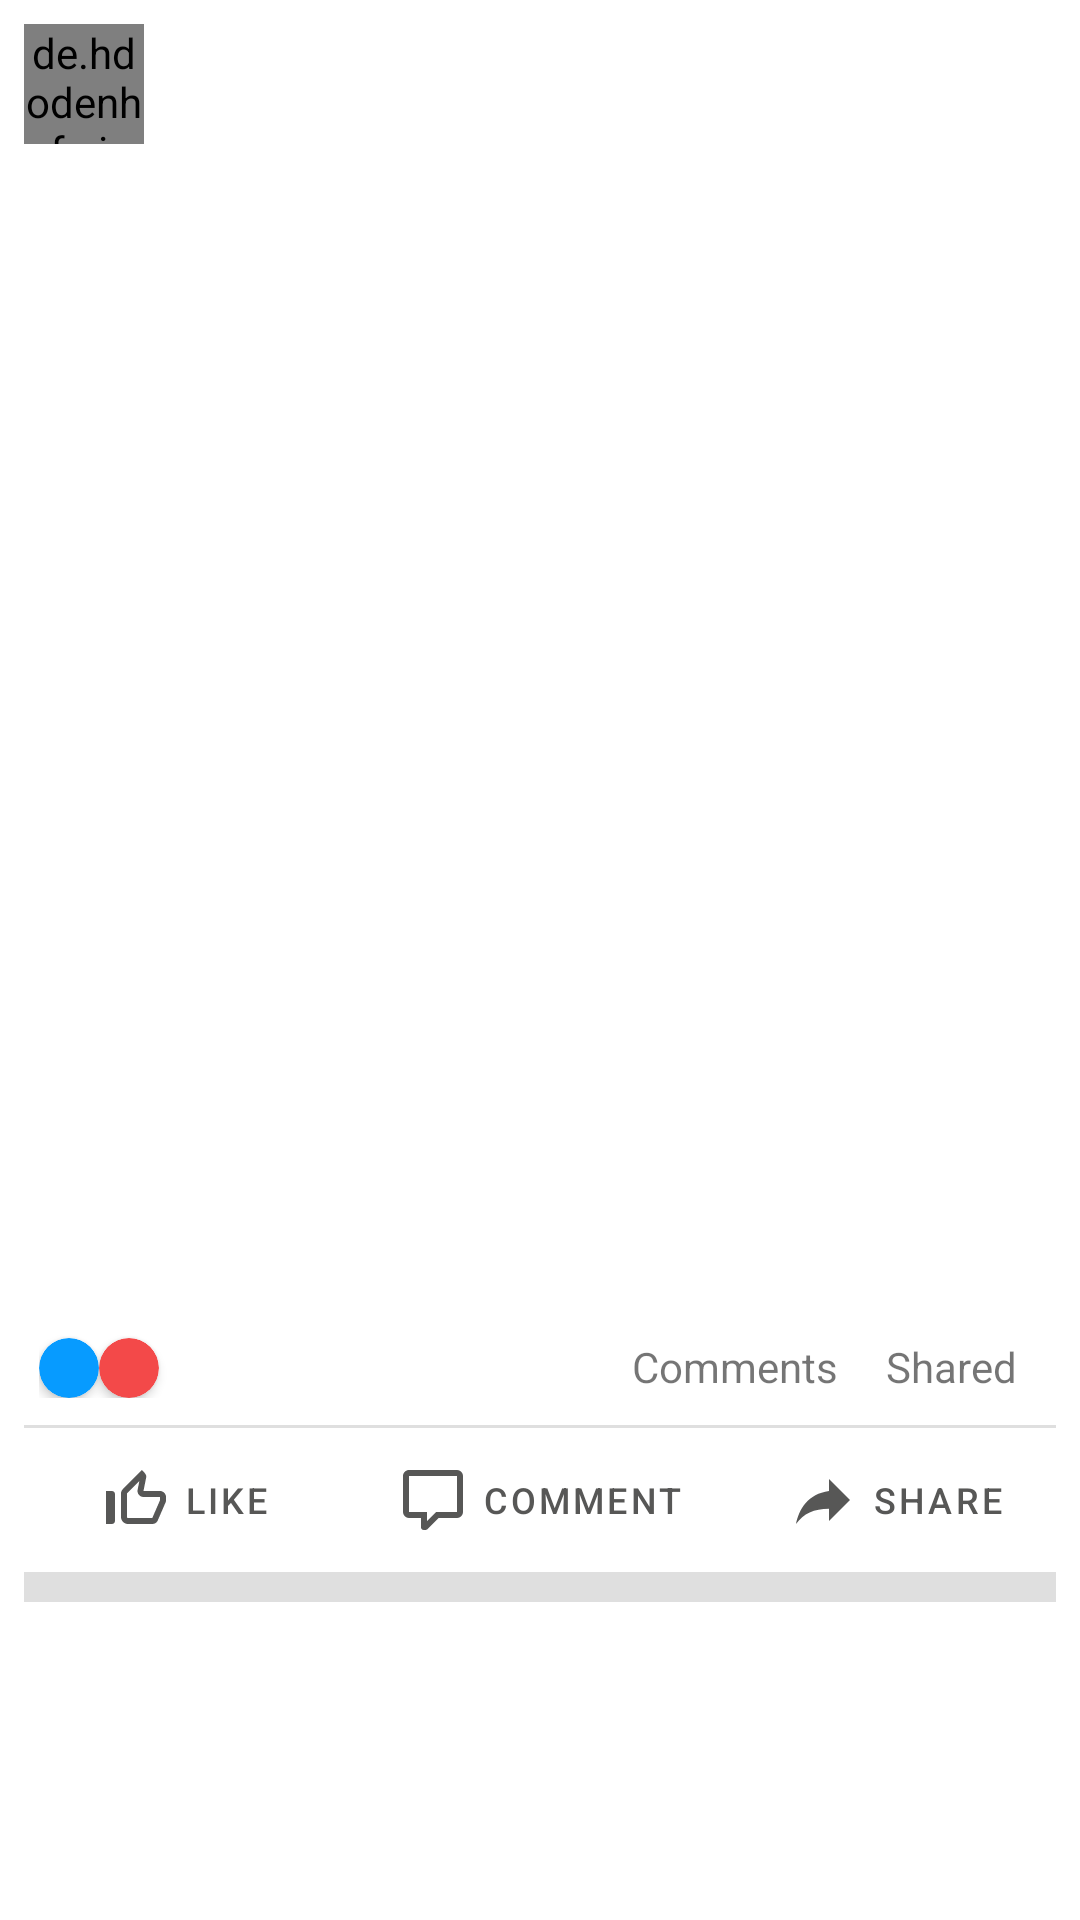

Here is an Android app screen rendered from its layout file. Give the layout XML and the strings, colors and styles it references.
<!-- AndroidManifest.xml: application theme Theme.BlogAppDemo -->
<!-- res/layout/post_item_view.xml -->
<?xml version="1.0" encoding="utf-8"?>
<androidx.constraintlayout.widget.ConstraintLayout xmlns:android="http://schemas.android.com/apk/res/android"
    xmlns:app="http://schemas.android.com/apk/res-auto"
    xmlns:tools="http://schemas.android.com/tools"
    android:layout_width="match_parent"
    android:layout_height="wrap_content"
    android:orientation="vertical"
    android:paddingHorizontal="8dp"
    android:paddingVertical="8dp">


    <de.hdodenhof.circleimageview.CircleImageView
        android:id="@+id/profile_picture"
        android:layout_width="40dp"
        android:layout_height="40dp"
        android:layout_marginBottom="@dimen/margin_min"
        app:layout_constraintStart_toStartOf="parent"
        app:layout_constraintTop_toTopOf="parent"
        app:layout_constraintBottom_toTopOf="@id/tv_post_description"
        tools:background="@mipmap/ic_launcher_round" />

    <TextView
        android:id="@+id/tv_profile_name"
        android:layout_width="0dp"
        android:layout_height="wrap_content"
        android:layout_marginStart="8dp"
        android:layout_weight="1"
        android:textStyle="bold"
        app:layout_constraintStart_toEndOf="@id/profile_picture"
        app:layout_constraintTop_toTopOf="parent"
        tools:text="El Chicho" />

    <TextView
        android:id="@+id/tv_post_timestamp"
        android:layout_width="wrap_content"
        android:layout_height="wrap_content"
        android:layout_marginStart="8dp"
        android:textSize="@dimen/size_min"
        app:layout_constraintStart_toEndOf="@id/profile_picture"
        app:layout_constraintTop_toBottomOf="@id/tv_profile_name"
        tools:text="Hace 3 horas" />

    <ImageButton
        android:id="@+id/btn_delete"
        android:layout_width="wrap_content"
        android:layout_height="wrap_content"
        android:src="@drawable/ic_delete_forever"
        android:backgroundTint="@color/white"

        app:layout_constraintTop_toTopOf="@id/profile_picture"
        app:layout_constraintEnd_toEndOf="parent"
        android:contentDescription="@string/delete" />

    <TextView
        android:id="@+id/tv_post_description"
        android:layout_width="match_parent"
        android:layout_height="wrap_content"
        android:layout_marginTop="8dp"
        android:ellipsize="end"
        android:maxLines="4"
        app:layout_constraintTop_toBottomOf="@id/profile_picture"
        app:layout_constraintStart_toStartOf="parent"
        app:layout_constraintEnd_toEndOf="parent"
        app:layout_constraintBottom_toTopOf="@id/iv_post_image"
        tools:text="This is a photo description" />

    <ImageView
        android:id="@+id/iv_post_image"
        android:layout_width="match_parent"
        android:layout_height="350dp"
        android:scaleType="centerCrop"
        app:layout_constraintDimensionRatio="H, 4:3"
        app:layout_constraintTop_toBottomOf="@id/tv_post_description"
        app:layout_constraintStart_toStartOf="parent"
        app:layout_constraintEnd_toEndOf="parent"
        app:layout_constraintBottom_toTopOf="@id/constrains_layout_count"
        android:contentDescription="@string/post_image"
        tools:background="@mipmap/ic_launcher_round" />

    <androidx.constraintlayout.widget.ConstraintLayout
        android:id="@+id/constrains_layout_count"
        android:layout_width="match_parent"
        android:layout_height="wrap_content"
        android:orientation="horizontal"
        android:padding="5dp"
        app:layout_constraintTop_toBottomOf="@id/iv_post_image"
        app:layout_constraintStart_toStartOf="parent"
        app:layout_constraintEnd_toEndOf="parent"
        app:layout_constraintBottom_toTopOf="@id/divider_line">

        <androidx.cardview.widget.CardView
            android:id="@+id/cv_like_icon_notification"
            android:layout_width="20dp"
            android:layout_height="20dp"
            android:layout_marginTop="@dimen/margin_min"
            android:backgroundTint="@color/blue_light"
            app:cardCornerRadius="10dp"
            app:layout_constraintStart_toStartOf="parent"
            app:layout_constraintTop_toTopOf="@id/constrains_layout_count">

            <ImageView
                android:id="@+id/iv_like_icon_notification"
                android:layout_width="15dp"
                android:layout_height="15dp"
                android:layout_marginStart="2.5dp"
                android:layout_marginTop="2dp"
                android:contentDescription="@string/like_icon"
                android:src="@drawable/ic_thumb_up" />

        </androidx.cardview.widget.CardView>

        <androidx.cardview.widget.CardView
            android:id="@+id/cv_fav_icon_notification"
            android:layout_width="20dp"
            android:layout_height="20dp"
            android:layout_marginTop="@dimen/margin_min"
            android:backgroundTint="@color/red_light"
            app:cardCornerRadius="10dp"
            app:layout_constraintStart_toEndOf="@id/cv_like_icon_notification"
            app:layout_constraintTop_toTopOf="@id/constrains_layout_count">

            <ImageView
                android:id="@+id/iv_fav_icon_notification"
                android:layout_width="15dp"
                android:layout_height="15dp"
                android:layout_marginStart="2.3dp"
                android:layout_marginTop="3dp"
                android:contentDescription="@string/fav_icon"
                android:src="@drawable/ic_favorite" />

        </androidx.cardview.widget.CardView>

        <TextView
            android:id="@+id/tv_like_count"
            android:layout_width="wrap_content"
            android:layout_height="wrap_content"
            android:layout_marginTop="8dp"
            android:layout_marginStart="8dp"
            android:gravity="center"
            app:layout_constraintTop_toTopOf="@id/constrains_layout_count"
            app:layout_constraintStart_toEndOf="@id/cv_fav_icon_notification"/>

        <TextView
            android:id="@+id/tv_comment_count"
            android:layout_width="wrap_content"
            android:layout_height="wrap_content"
            android:layout_marginTop="8dp"
            android:layout_marginEnd="@dimen/margin_default"
            android:gravity="center"
            android:text="@string/comments"
            app:layout_constraintTop_toTopOf="@id/constrains_layout_count"
            app:layout_constraintEnd_toStartOf="@id/tv_share_count"/>

        <TextView
            android:id="@+id/tv_share_count"
            android:layout_width="wrap_content"
            android:layout_height="wrap_content"
            android:layout_marginTop="8dp"
            android:layout_marginEnd="@dimen/margin_min"
            android:gravity="center"
            android:text="@string/shared"
            app:layout_constraintTop_toTopOf="@id/constrains_layout_count"
            app:layout_constraintEnd_toEndOf="parent" />

    </androidx.constraintlayout.widget.ConstraintLayout>

    <ImageView
        android:id="@+id/divider_line"
        android:layout_width="match_parent"
        android:layout_height="1dp"
        android:background="@color/grey_light"
        android:layout_marginTop="4dp"
        android:contentDescription="@string/divider_line"
        app:layout_constraintTop_toBottomOf="@id/constrains_layout_count" />

    <LinearLayout
        android:id="@+id/linear_option"
        android:layout_width="match_parent"
        android:layout_height="wrap_content"
        android:orientation="horizontal"
        app:layout_constraintEnd_toEndOf="parent"
        app:layout_constraintStart_toStartOf="parent"
        app:layout_constraintBottom_toTopOf="@id/divider_end"
        app:layout_constraintTop_toBottomOf="@id/divider_line">

        <com.google.android.material.button.MaterialButton
            android:id="@+id/btn_like"
            style="@style/Widget.MaterialComponents.Button.TextButton"
            android:layout_width="wrap_content"
            android:layout_height="40dp"
            android:layout_weight="1"
            android:backgroundTint="@color/white"
            android:text="@string/like"
            app:iconGravity="textStart"
            android:textColor="@color/grey"
            android:textSize="12sp"
            app:icon="@drawable/ic_thumb_up_off_alt"
            app:iconTint="@color/grey" />

        <com.google.android.material.button.MaterialButton
            android:id="@+id/btn_comment"
            style="@style/Widget.MaterialComponents.Button.TextButton"
            android:layout_width="wrap_content"
            android:layout_height="wrap_content"
            android:layout_weight="1"
            android:backgroundTint="@color/white"
            android:text="@string/comment"
            app:iconGravity="textStart"
            android:textColor="@color/grey"
            app:icon="@drawable/ic_mode_comment"
            app:iconTint="@color/grey"
            android:textSize="12sp"
            app:layout_constraintEnd_toStartOf="@id/btn_share"
            app:layout_constraintStart_toEndOf="@id/btn_like"
            app:layout_constraintTop_toBottomOf="@id/divider_line" />

        <com.google.android.material.button.MaterialButton
            android:id="@+id/btn_share"
            style="@style/Widget.MaterialComponents.Button.TextButton"
            android:layout_width="wrap_content"
            android:layout_height="wrap_content"
            android:layout_weight="1"
            android:backgroundTint="@color/white"
            android:text="@string/share"
            app:iconGravity="textStart"
            android:textColor="@color/grey"
            app:icon="@drawable/ic_share"
            app:iconTint="@color/grey"
            android:textSize="12sp"
            app:layout_constraintEnd_toEndOf="parent"
            app:layout_constraintStart_toEndOf="@id/btn_comment"
            app:layout_constraintTop_toBottomOf="@id/divider_line" />

    </LinearLayout>

    <ImageView
        android:id="@+id/divider_end"
        android:layout_width="match_parent"
        android:layout_height="10dp"
        android:background="@color/grey_light"
        app:layout_constraintTop_toBottomOf="@id/linear_option"
        app:layout_constraintEnd_toEndOf="parent"
        android:contentDescription="@string/divider_end"
        app:layout_constraintStart_toStartOf="parent" />

</androidx.constraintlayout.widget.ConstraintLayout>
<!-- resources referenced by this layout -->
<resources>
  <color name="blue_light">#079BFF</color>
  <color name="grey">#575756</color>
  <color name="grey_light">#DFDFDF</color>
  <color name="red_light">#F34949</color>
  <color name="white">#FFFFFFFF</color>
  <dimen name="margin_default">16dp</dimen>
  <dimen name="margin_min">8dp</dimen>
  <dimen name="size_min">10sp</dimen>
  <!-- drawable ic_mode_comment (drawable) -->
  <vector xmlns:android="http://schemas.android.com/apk/res/android"
      android:height="24dp"
      android:width="24dp"
      android:tint="#575756"
      android:viewportWidth="24"
      android:viewportHeight="24">
      <path android:fillColor="#000" android:pathData="M9,22A1,1 0 0,1 8,21V18H4A2,2 0 0,1 2,16V4C2,2.89 2.9,2 4,2H20A2,2 0 0,1 22,4V16A2,2 0 0,1 20,18H13.9L10.2,21.71C10,21.9 9.75,22 9.5,22V22H9M10,16V19.08L13.08,16H20V4H4V16H10Z" />
  </vector>
  <!-- drawable ic_share (drawable) -->
  <vector xmlns:android="http://schemas.android.com/apk/res/android"
      android:height="24dp"
      android:width="24dp"
      android:tint="#575756"
      android:viewportWidth="24"
      android:viewportHeight="24">
      <path android:fillColor="#000" android:pathData="M21,12L14,5V9C7,10 4,15 3,20C5.5,16.5 9,14.9 14,14.9V19L21,12Z" />
  </vector>
  <!-- drawable ic_thumb_up_off_alt (drawable) -->
  <vector xmlns:android="http://schemas.android.com/apk/res/android"
      android:width="24dp"
      android:height="24dp"
      android:tint="#575756"
      android:viewportWidth="24"
      android:viewportHeight="24">
      <path
          android:fillColor="@android:color/white"
          android:pathData="M13.11,5.72l-0.57,2.89c-0.12,0.59 0.04,1.2 0.42,1.66 0.38,0.46 0.94,0.73 1.54,0.73H20v1.08L17.43,18H9.34c-0.18,0 -0.34,-0.16 -0.34,-0.34V9.82l4.11,-4.1M14,2L7.59,8.41C7.21,8.79 7,9.3 7,9.83v7.83C7,18.95 8.05,20 9.34,20h8.1c0.71,0 1.36,-0.37 1.72,-0.97l2.67,-6.15c0.11,-0.25 0.17,-0.52 0.17,-0.8V11c0,-1.1 -0.9,-2 -2,-2h-5.5l0.92,-4.65c0.05,-0.22 0.02,-0.46 -0.08,-0.66 -0.23,-0.45 -0.52,-0.86 -0.88,-1.22L14,2zM4,9H2v11h2c0.55,0 1,-0.45 1,-1v-9c0,-0.55 -0.45,-1 -1,-1z" />
  </vector>
  <string name="comment">Comment</string>
  <string name="comments">Comments</string>
  <string name="delete">Delete</string>
  <string name="divider_end">Divider end</string>
  <string name="divider_line">Divider line</string>
  <string name="fav_icon">Fav icon</string>
  <string name="like">Like</string>
  <string name="like_icon">Like icon</string>
  <string name="post_image">Post image</string>
  <string name="share">Share</string>
  <string name="shared">Shared</string>
  <style name="Theme.BlogAppDemo" parent="Theme.MaterialComponents.DayNight.DarkActionBar">
          
          <item name="colorPrimary">@color/blue_light</item>
          <item name="colorPrimaryVariant">@color/blue</item>
          <item name="colorOnPrimary">@color/white</item>
          
          <item name="colorSecondary">@color/teal_200</item>
          <item name="colorSecondaryVariant">@color/teal_700</item>
          <item name="colorOnSecondary">@color/black</item>
          
          <item name="android:statusBarColor">?attr/colorPrimaryVariant</item>
          
      </style>
  <color name="blue">#0000FF</color>
  <color name="teal_200">#FF03DAC5</color>
  <color name="teal_700">#FF018786</color>
  <color name="black">#FF000000</color>
</resources>
